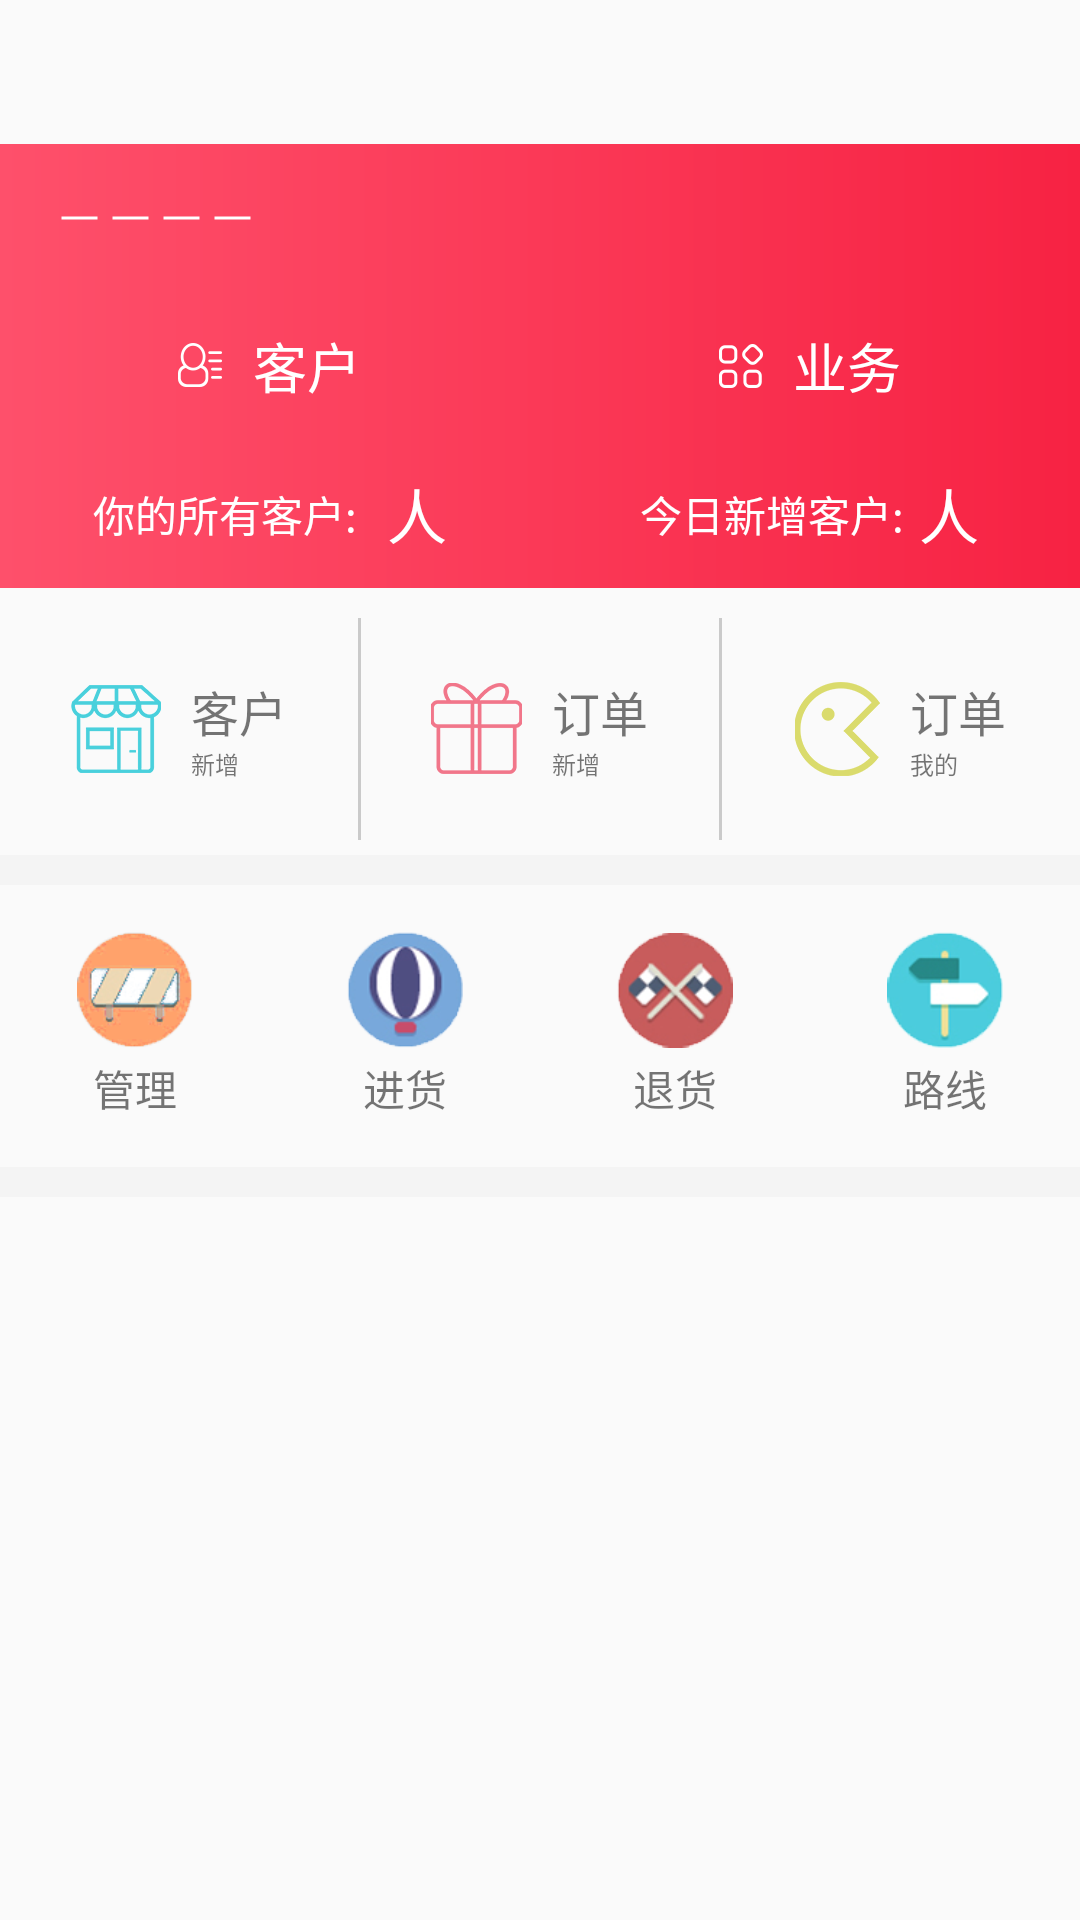

Reconstruct the res/layout file that produces this screen, plus the resources it refers to.
<!-- AndroidManifest.xml: application theme AppTheme -->
<!-- res/layout/frg_center.xml -->
<?xml version="1.0" encoding="utf-8"?>
<LinearLayout
    xmlns:android="http://schemas.android.com/apk/res/android"
    android:layout_width="match_parent"
    android:layout_height="match_parent"
    android:orientation="vertical">
    <include layout="@layout/title_bar"/>
    <LinearLayout
        android:layout_width="match_parent"
        android:layout_height="148dp"
        android:background="@drawable/index_head_bg_color"
        android:orientation="vertical">
        <LinearLayout
            android:layout_width="match_parent"
            android:layout_height="0dp"
            android:layout_weight="1"
            android:gravity="center_vertical"
            android:orientation="horizontal">
            <View
                android:layout_width="68dp"
                android:layout_height="wrap_content"
                android:layout_marginStart="20dp"
                android:background="@drawable/xu_xian"
                android:layerType="software"/>
            <TextView
                android:id="@+id/center_user_data"
                android:layout_width="wrap_content"
                android:layout_height="wrap_content"
                android:layout_marginStart="10dp"
                android:textColor="#FFFFFF"/>
        </LinearLayout>
        <LinearLayout
            android:layout_width="match_parent"
            android:layout_height="0dp"
            android:layout_weight="1"
            android:orientation="horizontal">
            <LinearLayout
                android:layout_width="0dp"
                android:layout_height="match_parent"
                android:layout_weight="1"
                android:gravity="center">
                <TextView
                    android:layout_width="wrap_content"
                    android:layout_height="wrap_content"
                    android:drawablePadding="10dp"
                    android:drawableStart="@drawable/ke_hu"
                    android:text="@string/ke_hu"
                    android:textColor="#FFFFFF"
                    android:textSize="18sp"/>
            </LinearLayout>
            <LinearLayout
                android:layout_width="0dp"
                android:layout_height="match_parent"
                android:layout_weight="1"
                android:gravity="center">
                <TextView
                    android:layout_width="wrap_content"
                    android:layout_height="wrap_content"
                    android:drawablePadding="10dp"
                    android:drawableStart="@drawable/ye_wu"
                    android:text="@string/ye_wu"
                    android:textColor="#FFFFFF"
                    android:textSize="18sp"/>
            </LinearLayout>
        </LinearLayout>
        <LinearLayout
            android:layout_width="match_parent"
            android:layout_height="0dp"
            android:layout_weight="1"
            android:gravity="center_vertical"
            android:orientation="horizontal">
            <LinearLayout
                android:layout_width="0dp"
                android:layout_height="match_parent"
                android:layout_weight="1"
                android:gravity="center"
                android:orientation="horizontal">
                <TextView
                    android:layout_width="wrap_content"
                    android:layout_height="wrap_content"
                    android:text="@string/ndsykh"
                    android:textColor="#FFFFFF"/>
                <TextView
                    android:id="@+id/center_my_customer"
                    android:layout_width="wrap_content"
                    android:layout_height="wrap_content"
                    android:layout_marginStart="5dp"
                    android:textColor="#FFFFFF"
                    android:textSize="20sp"/>
                <TextView
                    android:layout_width="wrap_content"
                    android:layout_height="wrap_content"
                    android:layout_marginStart="5dp"
                    android:text="人"
                    android:textColor="#FFFFFF"
                    android:textSize="20sp"/>
            </LinearLayout>
            <LinearLayout
                android:layout_width="0dp"
                android:layout_height="match_parent"
                android:layout_weight="1"
                android:gravity="center"
                android:orientation="horizontal">
                <TextView
                    android:layout_width="wrap_content"
                    android:layout_height="wrap_content"
                    android:text="@string/jrxzkh"
                    android:textColor="#FFFFFF"/>
                <TextView
                    android:id="@+id/center_my_new_add_customer"
                    android:layout_width="wrap_content"
                    android:layout_height="wrap_content"
                    android:layout_marginStart="5dp"
                    android:textColor="#FFFFFF"
                    android:textSize="20sp"/>
                <TextView
                    android:layout_width="wrap_content"
                    android:layout_height="wrap_content"
                    android:text="人"
                    android:textColor="#FFFFFF"
                    android:textSize="20sp"/>
            </LinearLayout>
        </LinearLayout>
    </LinearLayout>
    <LinearLayout
        android:layout_marginBottom="5dp"
        android:layout_width="match_parent"
        android:layout_height="74dp"
        android:layout_marginTop="10dp">
        <LinearLayout
            android:id="@+id/center_new_add_customer"
            android:layout_width="0dp"
            android:layout_height="match_parent"
            android:layout_weight="1"
            android:gravity="center"
            android:orientation="horizontal">
            <ImageView
                android:layout_width="wrap_content"
                android:layout_height="wrap_content"
                android:src="@drawable/xzkh"/>
            <LinearLayout
                android:layout_width="wrap_content"
                android:layout_height="wrap_content"
                android:layout_marginStart="10dp"
                android:orientation="vertical">
                <TextView
                    android:layout_width="wrap_content"
                    android:layout_height="wrap_content"
                    android:text="@string/ke_hu"
                    android:textSize="16sp"/>
                <TextView
                    android:layout_width="wrap_content"
                    android:layout_height="wrap_content"
                    android:text="@string/xin_zeng"
                    android:textSize="8sp"/>
            </LinearLayout>
        </LinearLayout>
        <View style="@style/separation_line_vertical"/>
        <LinearLayout
            android:id="@+id/center_new_add_order"
            android:layout_width="0dp"
            android:layout_height="match_parent"
            android:layout_weight="1"
            android:gravity="center"
            android:orientation="horizontal">
            <ImageView
                android:layout_width="wrap_content"
                android:layout_height="wrap_content"
                android:src="@drawable/xzdd"/>
            <LinearLayout
                android:layout_width="wrap_content"
                android:layout_height="wrap_content"
                android:layout_marginStart="10dp"
                android:orientation="vertical">
                <TextView
                    android:layout_width="wrap_content"
                    android:layout_height="wrap_content"
                    android:text="@string/ding_dan"
                    android:textSize="16sp"/>
                <TextView
                    android:layout_width="wrap_content"
                    android:layout_height="wrap_content"
                    android:text="@string/xin_zeng"
                    android:textSize="8sp"/>
            </LinearLayout>
        </LinearLayout>
        <View style="@style/separation_line_vertical"/>
        <LinearLayout
            android:id="@+id/center_main_order"
            android:layout_width="0dp"
            android:layout_height="match_parent"
            android:layout_weight="1"
            android:gravity="center"
            android:orientation="horizontal">
            <ImageView
                android:layout_width="wrap_content"
                android:layout_height="wrap_content"
                android:src="@drawable/wddd"/>
            <LinearLayout
                android:layout_width="wrap_content"
                android:layout_height="wrap_content"
                android:layout_marginStart="10dp"
                android:orientation="vertical">
                <TextView
                    android:layout_width="wrap_content"
                    android:layout_height="wrap_content"
                    android:text="@string/ding_dan"
                    android:textSize="16sp"/>
                <TextView
                    android:layout_width="wrap_content"
                    android:layout_height="wrap_content"
                    android:text="@string/wo_de"
                    android:textSize="8sp"/>
            </LinearLayout>
        </LinearLayout>
    </LinearLayout>
    <View style="@style/separation_line_horizontal"/>
    <LinearLayout
        android:layout_marginBottom="10dp"
        android:layout_marginTop="10dp"
        android:layout_width="match_parent"
        android:layout_height="74dp">
        <LinearLayout
            android:id="@+id/center_gl"
            android:layout_width="0dp"
            android:layout_height="match_parent"
            android:layout_weight="1"
            android:gravity="center">
            <TextView
                android:drawablePadding="3dp"
                android:gravity="center"
                android:text="@string/guan_li"
                android:drawableTop="@drawable/gl"
                android:layout_width="wrap_content"
                android:layout_height="wrap_content"/>
        </LinearLayout>
        <LinearLayout
            android:id="@+id/center_jh"
            android:layout_width="0dp"
            android:layout_height="match_parent"
            android:layout_weight="1"
            android:gravity="center">
            <TextView
                android:drawablePadding="3dp"
                android:gravity="center"
                android:text="@string/jin_huo"
                android:drawableTop="@drawable/jh"
                android:layout_width="wrap_content"
                android:layout_height="wrap_content"/>
        </LinearLayout>
        <LinearLayout
            android:id="@+id/center_th"
            android:layout_width="0dp"
            android:layout_height="match_parent"
            android:layout_weight="1"
            android:gravity="center">
            <TextView
                android:drawablePadding="3dp"
                android:gravity="center"
                android:text="@string/tui_huo"
                android:drawableTop="@drawable/th"
                android:layout_width="wrap_content"
                android:layout_height="wrap_content"/>
        </LinearLayout>
        <LinearLayout
            android:id="@+id/center_lx"
            android:layout_width="0dp"
            android:layout_height="match_parent"
            android:layout_weight="1"
            android:gravity="center">
            <TextView
                android:drawablePadding="3dp"
                android:gravity="center"
                android:text="@string/lu_xian"
                android:drawableTop="@drawable/lx"
                android:layout_width="wrap_content"
                android:layout_height="wrap_content"/>
        </LinearLayout>
    </LinearLayout>
    <View style="@style/separation_line_horizontal"/>
</LinearLayout>
<!-- res/layout/title_bar.xml (included above) -->
<?xml version="1.0" encoding="utf-8"?>
<android.support.v7.widget.Toolbar
    xmlns:android="http://schemas.android.com/apk/res/android"
    android:id="@+id/tool_bar"
    android:layout_width="match_parent"
    android:layout_height="48dp">
    <TextView
        android:id="@+id/tool_title"
        android:layout_width="wrap_content"
        android:layout_height="wrap_content"
        android:layout_gravity="center"
        android:textColor="#FFFCFD"
        android:textSize="18sp"/>
    <ImageButton
        android:background="@null"
        android:id="@+id/tool_right"
        android:layout_marginTop="20dp"
        android:layout_gravity="right"
        android:layout_marginEnd="20dp"
        android:layout_width="wrap_content"
        android:layout_height="wrap_content"/>
</android.support.v7.widget.Toolbar>
<!-- resources referenced by this layout -->
<resources>
  <!-- drawable gl: png bitmap (drawable-hdpi, 6422 bytes) -->
  <!-- drawable index_head_bg_color (drawable) -->
  <?xml version="1.0" encoding="utf-8"?>
  <shape xmlns:android="http://schemas.android.com/apk/res/android">
      <gradient
          android:angle="0"
          android:startColor="#FE506B" android:endColor="#f72243"/>
  </shape>
  <!-- drawable jh: png bitmap (drawable-hdpi, 6457 bytes) -->
  <!-- drawable ke_hu: png bitmap (drawable-hdpi, 1434 bytes) -->
  <!-- drawable lx: png bitmap (drawable-hdpi, 5306 bytes) -->
  <!-- drawable th: png bitmap (drawable-hdpi, 6934 bytes) -->
  <!-- drawable wddd: png bitmap (drawable-hdpi, 2135 bytes) -->
  <!-- drawable xu_xian (drawable) -->
  <?xml version="1.0" encoding="utf-8"?>
  <shape xmlns:android="http://schemas.android.com/apk/res/android"
      android:shape="line">
      <stroke android:color="#FFFFFF" android:width="1dp" android:dashWidth="12dp" android:dashGap="5dp"/>
  </shape>
  <!-- drawable xzdd: png bitmap (drawable-hdpi, 1827 bytes) -->
  <!-- drawable xzkh: png bitmap (drawable-hdpi, 2104 bytes) -->
  <!-- drawable ye_wu: png bitmap (drawable-hdpi, 1464 bytes) -->
  <string name="ding_dan">订单</string>
  <string name="guan_li">管理</string>
  <string name="jin_huo">进货</string>
  <string name="jrxzkh">今日新增客户:</string>
  <string name="ke_hu">客户</string>
  <string name="lu_xian">路线</string>
  <string name="ndsykh">你的所有客户:</string>
  <string name="tui_huo">退货</string>
  <string name="wo_de">我的</string>
  <string name="xin_zeng">新增</string>
  <string name="ye_wu">业务</string>
  <style name="separation_line_horizontal">
          <item name="android:layout_width">match_parent</item>
          <item name="android:layout_height">10dp</item>
          <item name="android:background">#F4F4F4</item>
      </style>
  <style name="separation_line_vertical">
          <item name="android:layout_width">1dp</item>
          <item name="android:layout_height">match_parent</item>
          <item name="android:background">#CACACA</item>
      </style>
  <style name="AppTheme" parent="Theme.AppCompat.Light.NoActionBar">
          
          <item name="colorPrimary">@color/colorPrimary</item>
          <item name="colorPrimaryDark">@color/colorPrimaryDark</item>
          <item name="colorAccent">@color/colorAccent</item>
      </style>
  <color name="colorPrimary">#3F51B5</color>
  <color name="colorPrimaryDark">#303F9F</color>
  <color name="colorAccent">#FF4081</color>
</resources>
